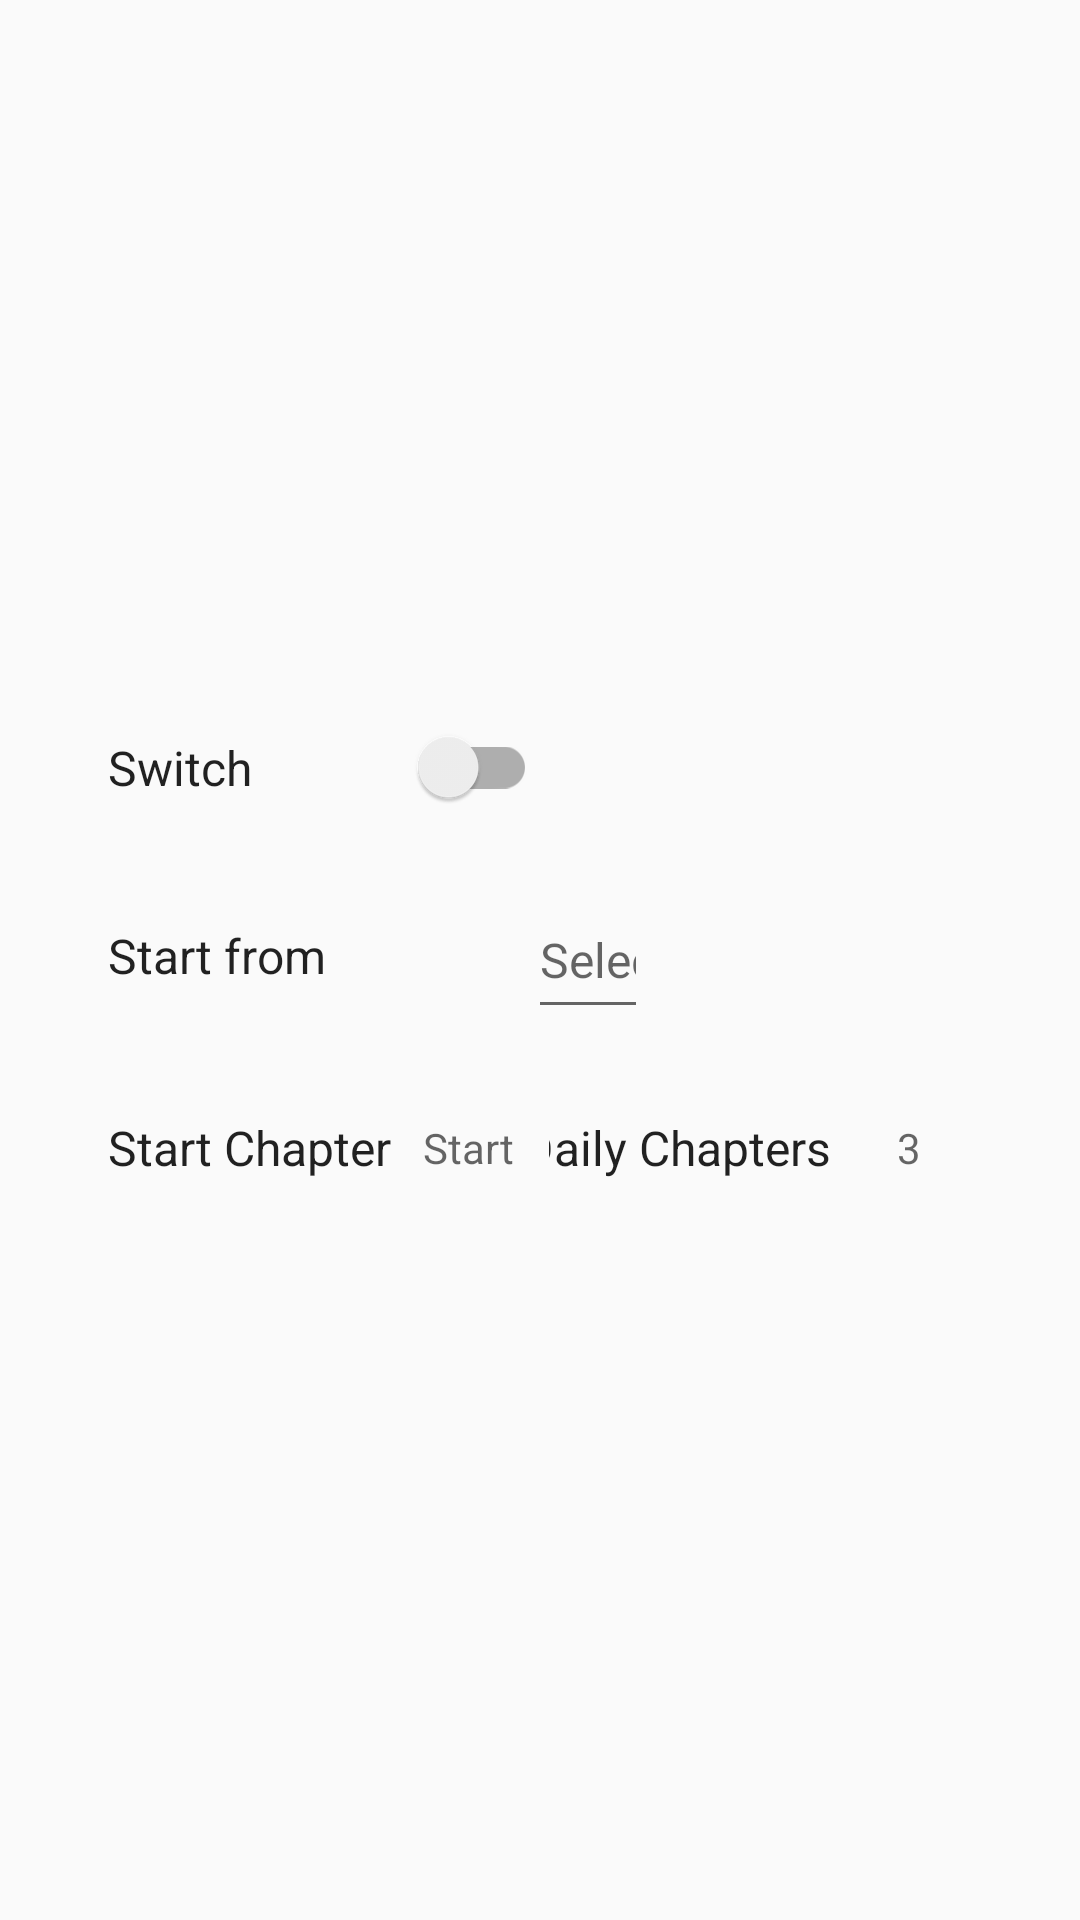

Layout XML and referenced resources for this Android screen:
<!-- AndroidManifest.xml: application theme AppTheme.Light -->
<!-- res/layout/dialog_simulated_reading.xml -->
<?xml version="1.0" encoding="utf-8"?>
<LinearLayout xmlns:android="http://schemas.android.com/apk/res/android"
    xmlns:tools="http://schemas.android.com/tools"
    android:id="@+id/ll_content"
    android:layout_width="match_parent"
    android:layout_height="wrap_content"
    android:gravity="center"
    android:padding="20dp"
    android:orientation="vertical">

    <LinearLayout
        android:layout_width="match_parent"
        android:layout_height="60dp"
        android:gravity="center"
        android:orientation="horizontal"
        android:padding="16dp">

        <TextView
            android:layout_width="wrap_content"
            android:layout_height="wrap_content"
            android:layout_gravity="center_vertical"
            android:layout_marginRight="2dp"
            android:text="@string/switch_on"
            android:textColor="@color/primaryText"
            android:textSize="16sp"
            tools:ignore="RtlHardcoded"
            android:minWidth="88dp" />

        <LinearLayout
            android:orientation="horizontal"
            android:layout_width="53dp"
            android:layout_height="match_parent"
            android:gravity="center_vertical">

            <androidx.appcompat.widget.SwitchCompat
                android:id="@+id/sr_enabled"
                style="@style/Widget.AppCompat.CompoundButton.Switch"
                android:layout_width="0dp"
                android:layout_height="wrap_content"
                android:layout_weight="1"
                android:gravity="start|center_vertical"
                android:width="20dp" />
        </LinearLayout>

        <View
            android:layout_width="0dp"
            android:layout_height="0dp"
            android:layout_weight="1" />

        <View
            android:layout_width="0dp"
            android:layout_height="0dp"
            android:layout_weight="1" />

    </LinearLayout>

    <LinearLayout
        android:layout_width="match_parent"
        android:layout_height="65dp"
        android:orientation="horizontal"
        android:padding="16dp"
        android:gravity="start|center_vertical">

        <TextView
            android:layout_width="wrap_content"
            android:layout_height="wrap_content"
            android:layout_gravity="center_vertical"
            android:text="@string/start_from"
            android:textColor="@color/primaryText"
            android:textSize="16sp"
            android:gravity="center_vertical"
            android:minWidth="100dp" />

        <View
            android:layout_width="0dp"
            android:layout_height="0dp"
            android:layout_weight="1" />

        <EditText
            android:id="@+id/start_date"
            android:layout_width="0dp"
            android:layout_height="49dp"
            android:layout_weight="1"
            android:layout_marginEnd="68dp"
            android:clickable="true"
            android:focusable="true"
            android:hint="@string/select_date"
            android:importantForAutofill="no"
            android:inputType="date"
            android:textSize="16sp" />

        <View
            android:layout_width="0dp"
            android:layout_height="0dp"
            android:layout_weight="1" />

    </LinearLayout>

    <LinearLayout
        android:orientation="horizontal"
        android:layout_width="match_parent"
        android:layout_height="63dp"
        android:gravity="start|center_vertical"
        android:padding="16dp">

        <LinearLayout
            android:orientation="horizontal"
            android:layout_width="100dp"
            android:layout_height="match_parent"
            android:minWidth="100dp">

            <TextView
                android:layout_width="wrap_content"
                android:layout_height="wrap_content"
                android:layout_gravity="center_vertical"
                android:layout_marginRight="2dp"
                android:text="@string/start_chapter"
                android:textColor="@color/primaryText"
                android:textSize="16sp"
                tools:ignore="RtlHardcoded" />

        </LinearLayout>

        <EditText
            android:id="@+id/edit_start"
            android:layout_width="47dp"
            android:layout_height="wrap_content"
            android:layout_gravity="center"
            android:background="@drawable/bg_edit"
            android:hint="@string/start"
            android:importantForAutofill="no"
            android:inputType="number"
            android:lines="1"
            android:maxLength="5"
            android:minWidth="60dp"
            android:paddingLeft="5dp"
            android:paddingTop="4dp"
            android:paddingRight="5dp"
            android:paddingBottom="4dp"
            android:textColor="@color/primaryText"
            android:textCursorDrawable="@drawable/shape_text_cursor"
            android:textSize="14sp"
            tools:ignore="TouchTargetSizeCheck,TextContrastCheck" />

        <LinearLayout
            android:orientation="horizontal"
            android:layout_width="match_parent"
            android:layout_height="match_parent"
            android:gravity="end">

            <TextView
                android:layout_width="wrap_content"
                android:layout_height="wrap_content"
                android:layout_gravity="center_vertical"
                android:layout_marginStart="25dp"
                android:layout_marginEnd="5dp"
                android:text="@string/daily_chapters"
                android:textColor="@color/primaryText"
                android:textSize="16sp" />

            <EditText
                android:id="@+id/edit_num"
                android:layout_width="42dp"
                android:layout_height="wrap_content"
                android:layout_gravity="center"
                android:background="@drawable/bg_edit"
                android:hint="@string/simulated_reading_daily_chapters_default"
                android:importantForAutofill="no"
                android:inputType="number"
                android:lines="1"
                android:maxLength="5"
                android:minWidth="60dp"
                android:paddingLeft="5dp"
                android:paddingTop="4dp"
                android:paddingRight="5dp"
                android:paddingBottom="4dp"
                android:textColor="@color/primaryText"
                android:textCursorDrawable="@drawable/shape_text_cursor"
                android:textSize="14sp"
                tools:ignore="TouchTargetSizeCheck,SpeakableTextPresentCheck,TextContrastCheck"
                android:textAlignment="center" />
        </LinearLayout>

    </LinearLayout>

</LinearLayout>
<!-- resources referenced by this layout -->
<resources>
  <color name="primaryText">#de000000</color>
  <string name="daily_chapters">Daily Chapters</string>
  <string name="select_date">Select date</string>
  <string name="simulated_reading_daily_chapters_default" translatable="false">3</string>
  <string name="start">Start</string>
  <string name="start_chapter">Start Chapter</string>
  <string name="start_from">Start from</string>
  <string name="switch_on">Switch</string>
  <style name="AppTheme.Light" parent="Base.AppTheme">
          <item name="actionBarStyle">@style/AppTheme.AppBarOverlay.Light</item>
      </style>
  <style name="Base.AppTheme" parent="Theme.AppCompat.DayNight.NoActionBar">
          <item name="colorPrimary">@color/primary</item>
          <item name="colorPrimaryDark">@color/primaryDark</item>
          <item name="colorAccent">@color/accent</item>
          <item name="actionOverflowMenuStyle">@style/Style.PopupMenu</item>
          <item name="android:itemTextAppearance">@style/Style.MenuItemText</item>
          <item name="android:popupMenuStyle">@style/Style.PopupMenu</item>
          <item name="android:statusBarColor">@color/transparent</item>
          <item name="android:windowDrawsSystemBarBackgrounds">true</item>
      </style>
  <style name="AppTheme.AppBarOverlay.Light" parent="ThemeOverlay.AppCompat.Light">
          <item name="colorAccent">@color/md_grey_900</item>
      </style>
  <color name="primary">@color/md_light_blue_600</color>
  <color name="primaryDark">@color/md_light_blue_700</color>
  <color name="accent">@color/md_pink_800</color>
  <style name="Style.PopupMenu" parent="Widget.AppCompat.PopupMenu">
          <item name="android:popupBackground">@drawable/bg_popup_menu</item>
      </style>
  <style name="Style.MenuItemText" parent="@android:style/TextAppearance.Widget.IconMenu.Item">
          <item name="android:textColor">@color/menu_color_default</item>
          <item name="android:textSize">16sp</item>
      </style>
  <color name="transparent">#00000000</color>
  <color name="md_grey_900">#212121</color>
  <color name="md_light_blue_600">#039BE5</color>
  <color name="md_light_blue_700">#0288D1</color>
  <color name="md_pink_800">#AD1457</color>
  <color name="menu_color_default">#383838</color>
</resources>
